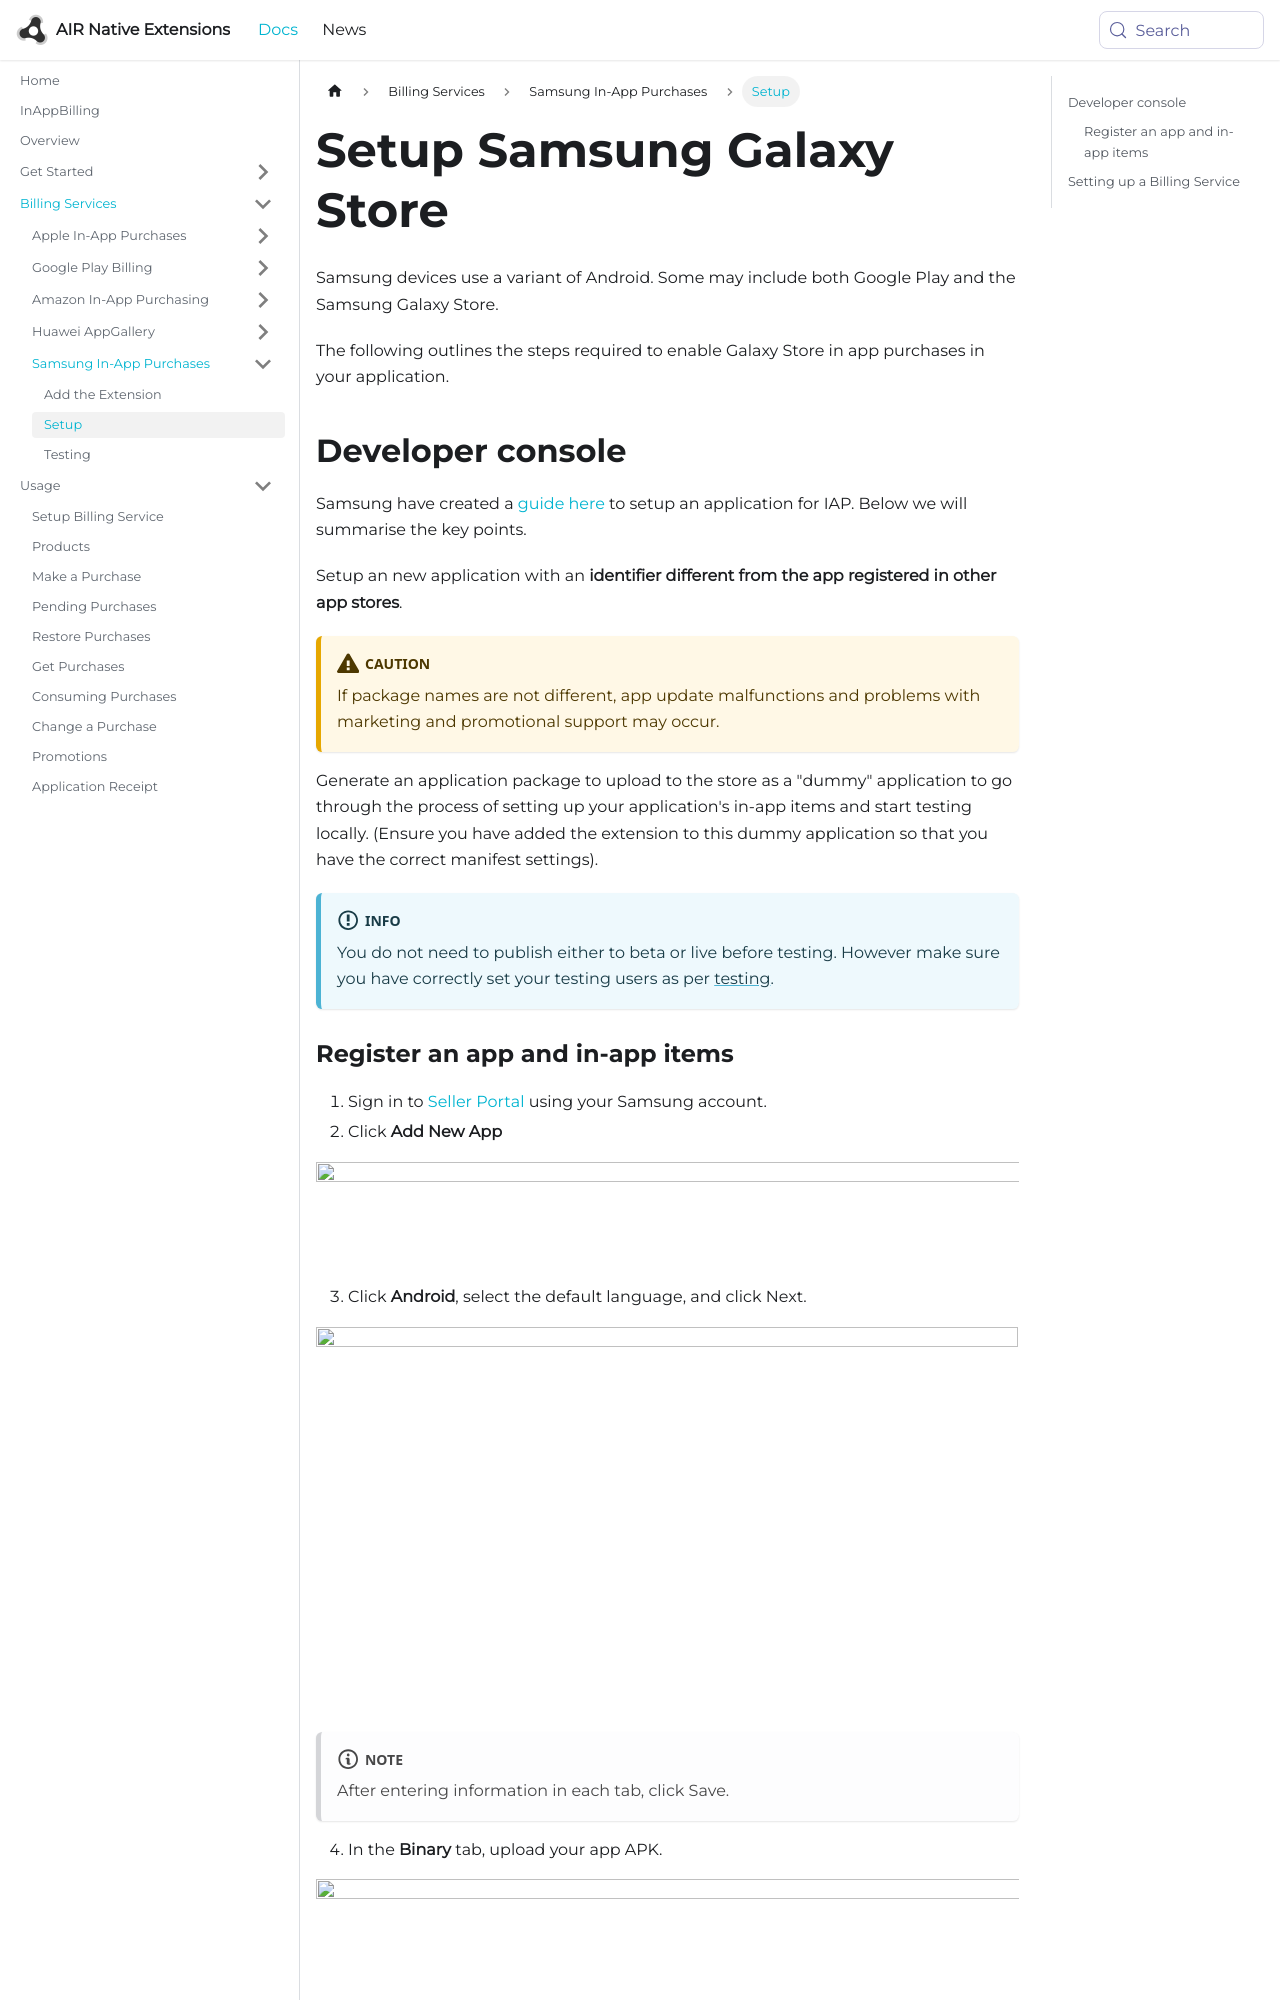

repository: airnativeextensions/nativeextensions-documentation · page: docs/inappbilling/samsung/samsung-in-app-purchases/index.html · generator: docusaurus

---
title: Setup Samsung Galaxy Store
sidebar_label: Setup
---


Samsung devices use a variant of Android. Some may include both Google Play and the Samsung Galaxy Store. 

The following outlines the steps required to enable Galaxy Store in app purchases in your application.
